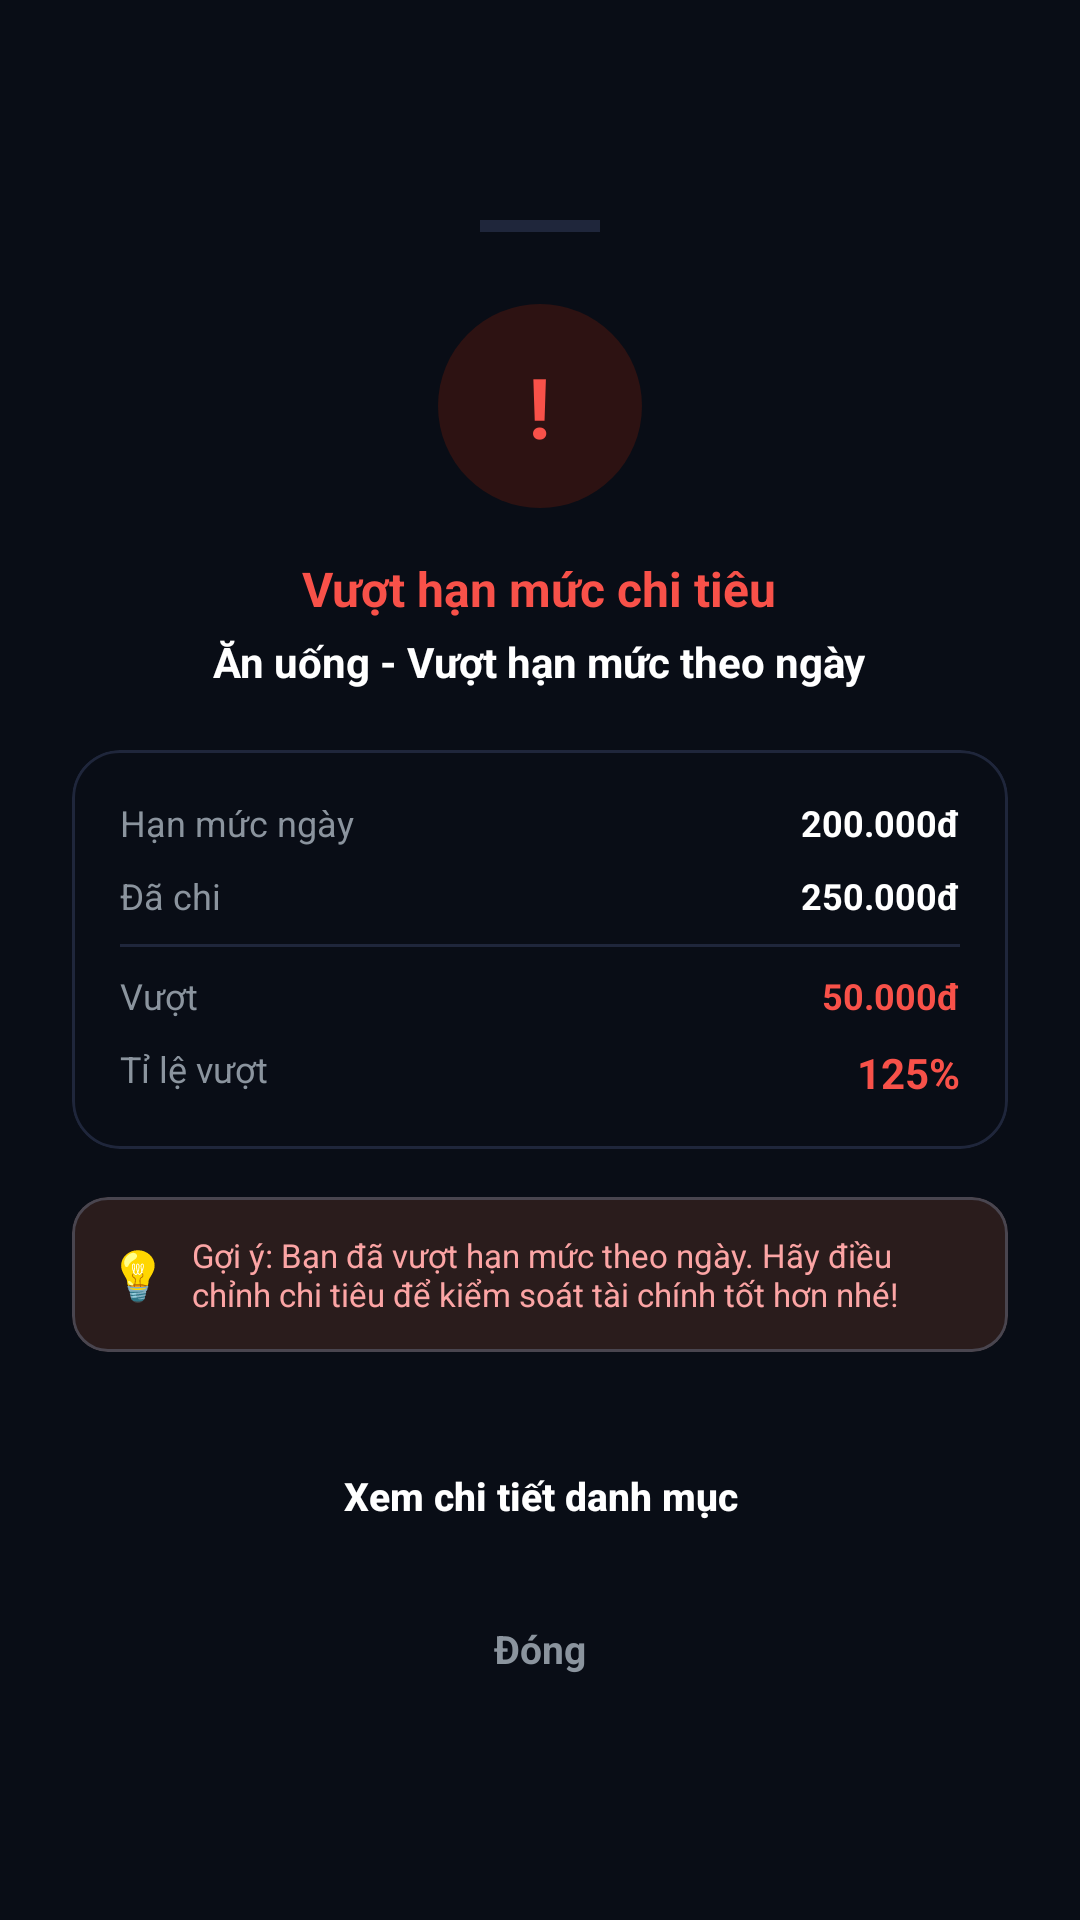

Layout XML and referenced resources for this Android screen:
<!-- AndroidManifest.xml: application theme Theme.PersonalFinance -->
<!-- res/layout/dialog_limit_warning.xml -->
<?xml version="1.0" encoding="utf-8"?>
<LinearLayout xmlns:android="http://schemas.android.com/apk/res/android"
    xmlns:app="http://schemas.android.com/apk/res-auto"
    android:layout_width="match_parent"
    android:layout_height="wrap_content"
    android:orientation="vertical"
    android:gravity="center"
    android:background="@drawable/bg_bottom_sheet"
    android:padding="24dp">

    
    <View
        android:layout_width="40dp"
        android:layout_height="4dp"
        android:layout_gravity="center_horizontal"
        android:background="@color/divider"
        android:layout_marginBottom="24dp" />

    
    <FrameLayout
        android:layout_width="68dp"
        android:layout_height="68dp"
        android:background="@drawable/bg_circle"
        android:backgroundTint="#2D1212"
        android:layout_marginBottom="16dp">

        <TextView
            android:layout_width="wrap_content"
            android:layout_height="wrap_content"
            android:text="@string/ui_symbol"
            android:textColor="@color/expense_red"
            android:textSize="28sp"
            android:textStyle="bold"
            android:layout_gravity="center" />
    </FrameLayout>

    
    <TextView
        android:layout_width="wrap_content"
        android:layout_height="wrap_content"
        android:text="@string/budget_warning_title"
        android:textColor="@color/expense_red"
        android:textSize="16sp"
        android:textStyle="bold"
        android:layout_marginBottom="4dp" />

    
    <TextView
        android:id="@+id/tvCategoryAlertName"
        android:layout_width="wrap_content"
        android:layout_height="wrap_content"
        android:text="@string/ui_an_uong_vuot_han_muc_theo_ngay"
        android:textColor="@color/text_primary"
        android:textSize="14sp"
        android:textStyle="bold"
        android:layout_marginBottom="20dp" />

    
    <com.google.android.material.card.MaterialCardView
        android:layout_width="match_parent"
        android:layout_height="wrap_content"
        app:cardCornerRadius="16dp"
        app:cardElevation="0dp"
        app:strokeColor="@color/divider"
        app:strokeWidth="1dp"
        app:cardBackgroundColor="@color/background"
        android:layout_marginBottom="16dp">

        <LinearLayout
            android:layout_width="match_parent"
            android:layout_height="wrap_content"
            android:orientation="vertical"
            android:padding="16dp">

            
            <RelativeLayout
                android:layout_width="match_parent"
                android:layout_height="wrap_content"
                android:layout_marginBottom="8dp">

                <TextView
                    android:layout_width="wrap_content"
                    android:layout_height="wrap_content"
                    android:text="@string/budget_warning_label_limit"
                    android:textColor="@color/text_secondary"
                    android:textSize="12sp" />

                <TextView
                    android:id="@+id/tvLimitVal"
                    android:layout_width="wrap_content"
                    android:layout_height="wrap_content"
                    android:text="@string/ui_200_000d"
                    android:textColor="@color/text_primary"
                    android:textSize="12sp"
                    android:textStyle="bold"
                    android:layout_alignParentEnd="true" />
            </RelativeLayout>

            
            <RelativeLayout
                android:layout_width="match_parent"
                android:layout_height="wrap_content"
                android:layout_marginBottom="8dp">

                <TextView
                    android:layout_width="wrap_content"
                    android:layout_height="wrap_content"
                    android:text="@string/budget_warning_label_spent"
                    android:textColor="@color/text_secondary"
                    android:textSize="12sp" />

                <TextView
                    android:id="@+id/tvSpentVal"
                    android:layout_width="wrap_content"
                    android:layout_height="wrap_content"
                    android:text="@string/ui_250_000d"
                    android:textColor="@color/text_primary"
                    android:textSize="12sp"
                    android:textStyle="bold"
                    android:layout_alignParentEnd="true" />
            </RelativeLayout>

            
            <View
                android:layout_width="match_parent"
                android:layout_height="1dp"
                android:background="@color/divider"
                android:layout_marginBottom="8dp" />

            
            <RelativeLayout
                android:layout_width="match_parent"
                android:layout_height="wrap_content"
                android:layout_marginBottom="8dp">

                <TextView
                    android:layout_width="wrap_content"
                    android:layout_height="wrap_content"
                    android:text="@string/budget_warning_label_over"
                    android:textColor="@color/text_secondary"
                    android:textSize="12sp" />

                <TextView
                    android:id="@+id/tvOverVal"
                    android:layout_width="wrap_content"
                    android:layout_height="wrap_content"
                    android:text="@string/ui_50_000d"
                    android:textColor="@color/expense_red"
                    android:textSize="12sp"
                    android:textStyle="bold"
                    android:layout_alignParentEnd="true" />
            </RelativeLayout>

            
            <RelativeLayout
                android:layout_width="match_parent"
                android:layout_height="wrap_content">

                <TextView
                    android:layout_width="wrap_content"
                    android:layout_height="wrap_content"
                    android:text="@string/budget_warning_label_percent"
                    android:textColor="@color/text_secondary"
                    android:textSize="12sp" />

                <TextView
                    android:id="@+id/tvOverPercentVal"
                    android:layout_width="wrap_content"
                    android:layout_height="wrap_content"
                    android:text="@string/ui_125"
                    android:textColor="@color/expense_red"
                    android:textSize="14sp"
                    android:textStyle="bold"
                    android:layout_alignParentEnd="true" />
            </RelativeLayout>

        </LinearLayout>
    </com.google.android.material.card.MaterialCardView>

    
    <com.google.android.material.card.MaterialCardView
        android:layout_width="match_parent"
        android:layout_height="wrap_content"
        app:cardCornerRadius="12dp"
        app:cardElevation="0dp"
        app:cardBackgroundColor="#2A1C1C"
        android:layout_marginBottom="24dp">

        <LinearLayout
            android:layout_width="match_parent"
            android:layout_height="wrap_content"
            android:orientation="horizontal"
            android:padding="12dp"
            android:gravity="center_vertical">

            <TextView
                android:layout_width="wrap_content"
                android:layout_height="wrap_content"
                android:text="@string/ui_symbol_2"
                android:textSize="16sp" />

            <TextView
                android:layout_width="0dp"
                android:layout_height="wrap_content"
                android:layout_weight="1"
                android:layout_marginStart="8dp"
                android:text="@string/budget_warning_tip"
                android:textColor="#FCA5A5"
                android:textSize="11sp" />
        </LinearLayout>
    </com.google.android.material.card.MaterialCardView>

    
    <androidx.appcompat.widget.AppCompatButton
        android:id="@+id/btnViewDetails"
        android:layout_width="match_parent"
        android:layout_height="48dp"
        android:layout_marginBottom="10dp"
        android:background="@drawable/bg_button_rounded"
        android:backgroundTint="@color/primary"
        android:text="@string/budget_warning_btn_details"
        android:textColor="@color/white"
        android:textSize="13sp"
        android:textStyle="bold"
        android:textAllCaps="false" />

    <TextView
        android:id="@+id/btnDismiss"
        android:layout_width="wrap_content"
        android:layout_height="wrap_content"
        android:text="@string/budget_warning_btn_close"
        android:textColor="@color/text_secondary"
        android:textSize="13sp"
        android:textStyle="bold"
        android:padding="8dp"
        android:clickable="true"
        android:focusable="true" />

</LinearLayout>
<!-- resources referenced by this layout -->
<resources>
  <color name="background">#090D16</color>
  <color name="divider">#1F263B</color>
  <color name="expense_red">#F85149</color>
  <color name="primary">#3B82F6</color>
  <color name="text_primary">#FFFFFF</color>
  <color name="text_secondary">#8B949E</color>
  <color name="white">#FFFFFFFF</color>
  <!-- drawable bg_circle (drawable) -->
  <?xml version="1.0" encoding="utf-8"?>
  <shape xmlns:android="http://schemas.android.com/apk/res/android"
      android:shape="oval">
      <solid android:color="@color/surface_variant" />
      <size
          android:width="48dp"
          android:height="48dp" />
  </shape>
  <string name="budget_warning_btn_close">Đóng</string>
  <string name="budget_warning_btn_details">Xem chi tiết danh mục</string>
  <string name="budget_warning_label_limit">Hạn mức ngày</string>
  <string name="budget_warning_label_over">Vượt</string>
  <string name="budget_warning_label_percent">Tỉ lệ vượt</string>
  <string name="budget_warning_label_spent">Đã chi</string>
  <string name="budget_warning_tip">Gợi ý: Bạn đã vượt hạn mức theo ngày. Hãy điều chỉnh chi tiêu để kiểm soát tài chính tốt hơn nhé!</string>
  <string name="budget_warning_title">Vượt hạn mức chi tiêu</string>
  <string name="ui_125" formatted="false">125%</string>
  <string name="ui_200_000d">200.000đ</string>
  <string name="ui_250_000d">250.000đ</string>
  <string name="ui_50_000d">50.000đ</string>
  <string name="ui_an_uong_vuot_han_muc_theo_ngay">Ăn uống - Vượt hạn mức theo ngày</string>
  <string name="ui_symbol">!</string>
  <string name="ui_symbol_2">💡</string>
  <style name="Theme.PersonalFinance" parent="Theme.Material3.Dark.NoActionBar">
          <item name="colorPrimary">@color/primary</item>
          <item name="colorPrimaryDark">@color/primary_dark</item>
          <item name="colorPrimaryVariant">@color/primary_variant</item>
          <item name="colorSecondary">@color/secondary</item>
          <item name="colorSecondaryVariant">@color/secondary_variant</item>
          <item name="colorOnPrimary">@color/white</item>
          <item name="colorOnSecondary">@color/white</item>
          <item name="colorOnSurface">@color/text_primary</item>
          <item name="android:colorBackground">@color/background</item>
          <item name="colorSurface">@color/surface</item>
          <item name="colorSurfaceVariant">@color/surface_variant</item>
          <item name="android:statusBarColor">@color/background</item>
          <item name="android:navigationBarColor">@color/background</item>
      </style>
  <color name="surface_variant">#1F263B</color>
  <color name="primary_dark">#06080C</color>
  <color name="primary_variant">#2563EB</color>
  <color name="secondary">#F85149</color>
  <color name="secondary_variant">#D946EF</color>
  <color name="surface">#161B2A</color>
</resources>
